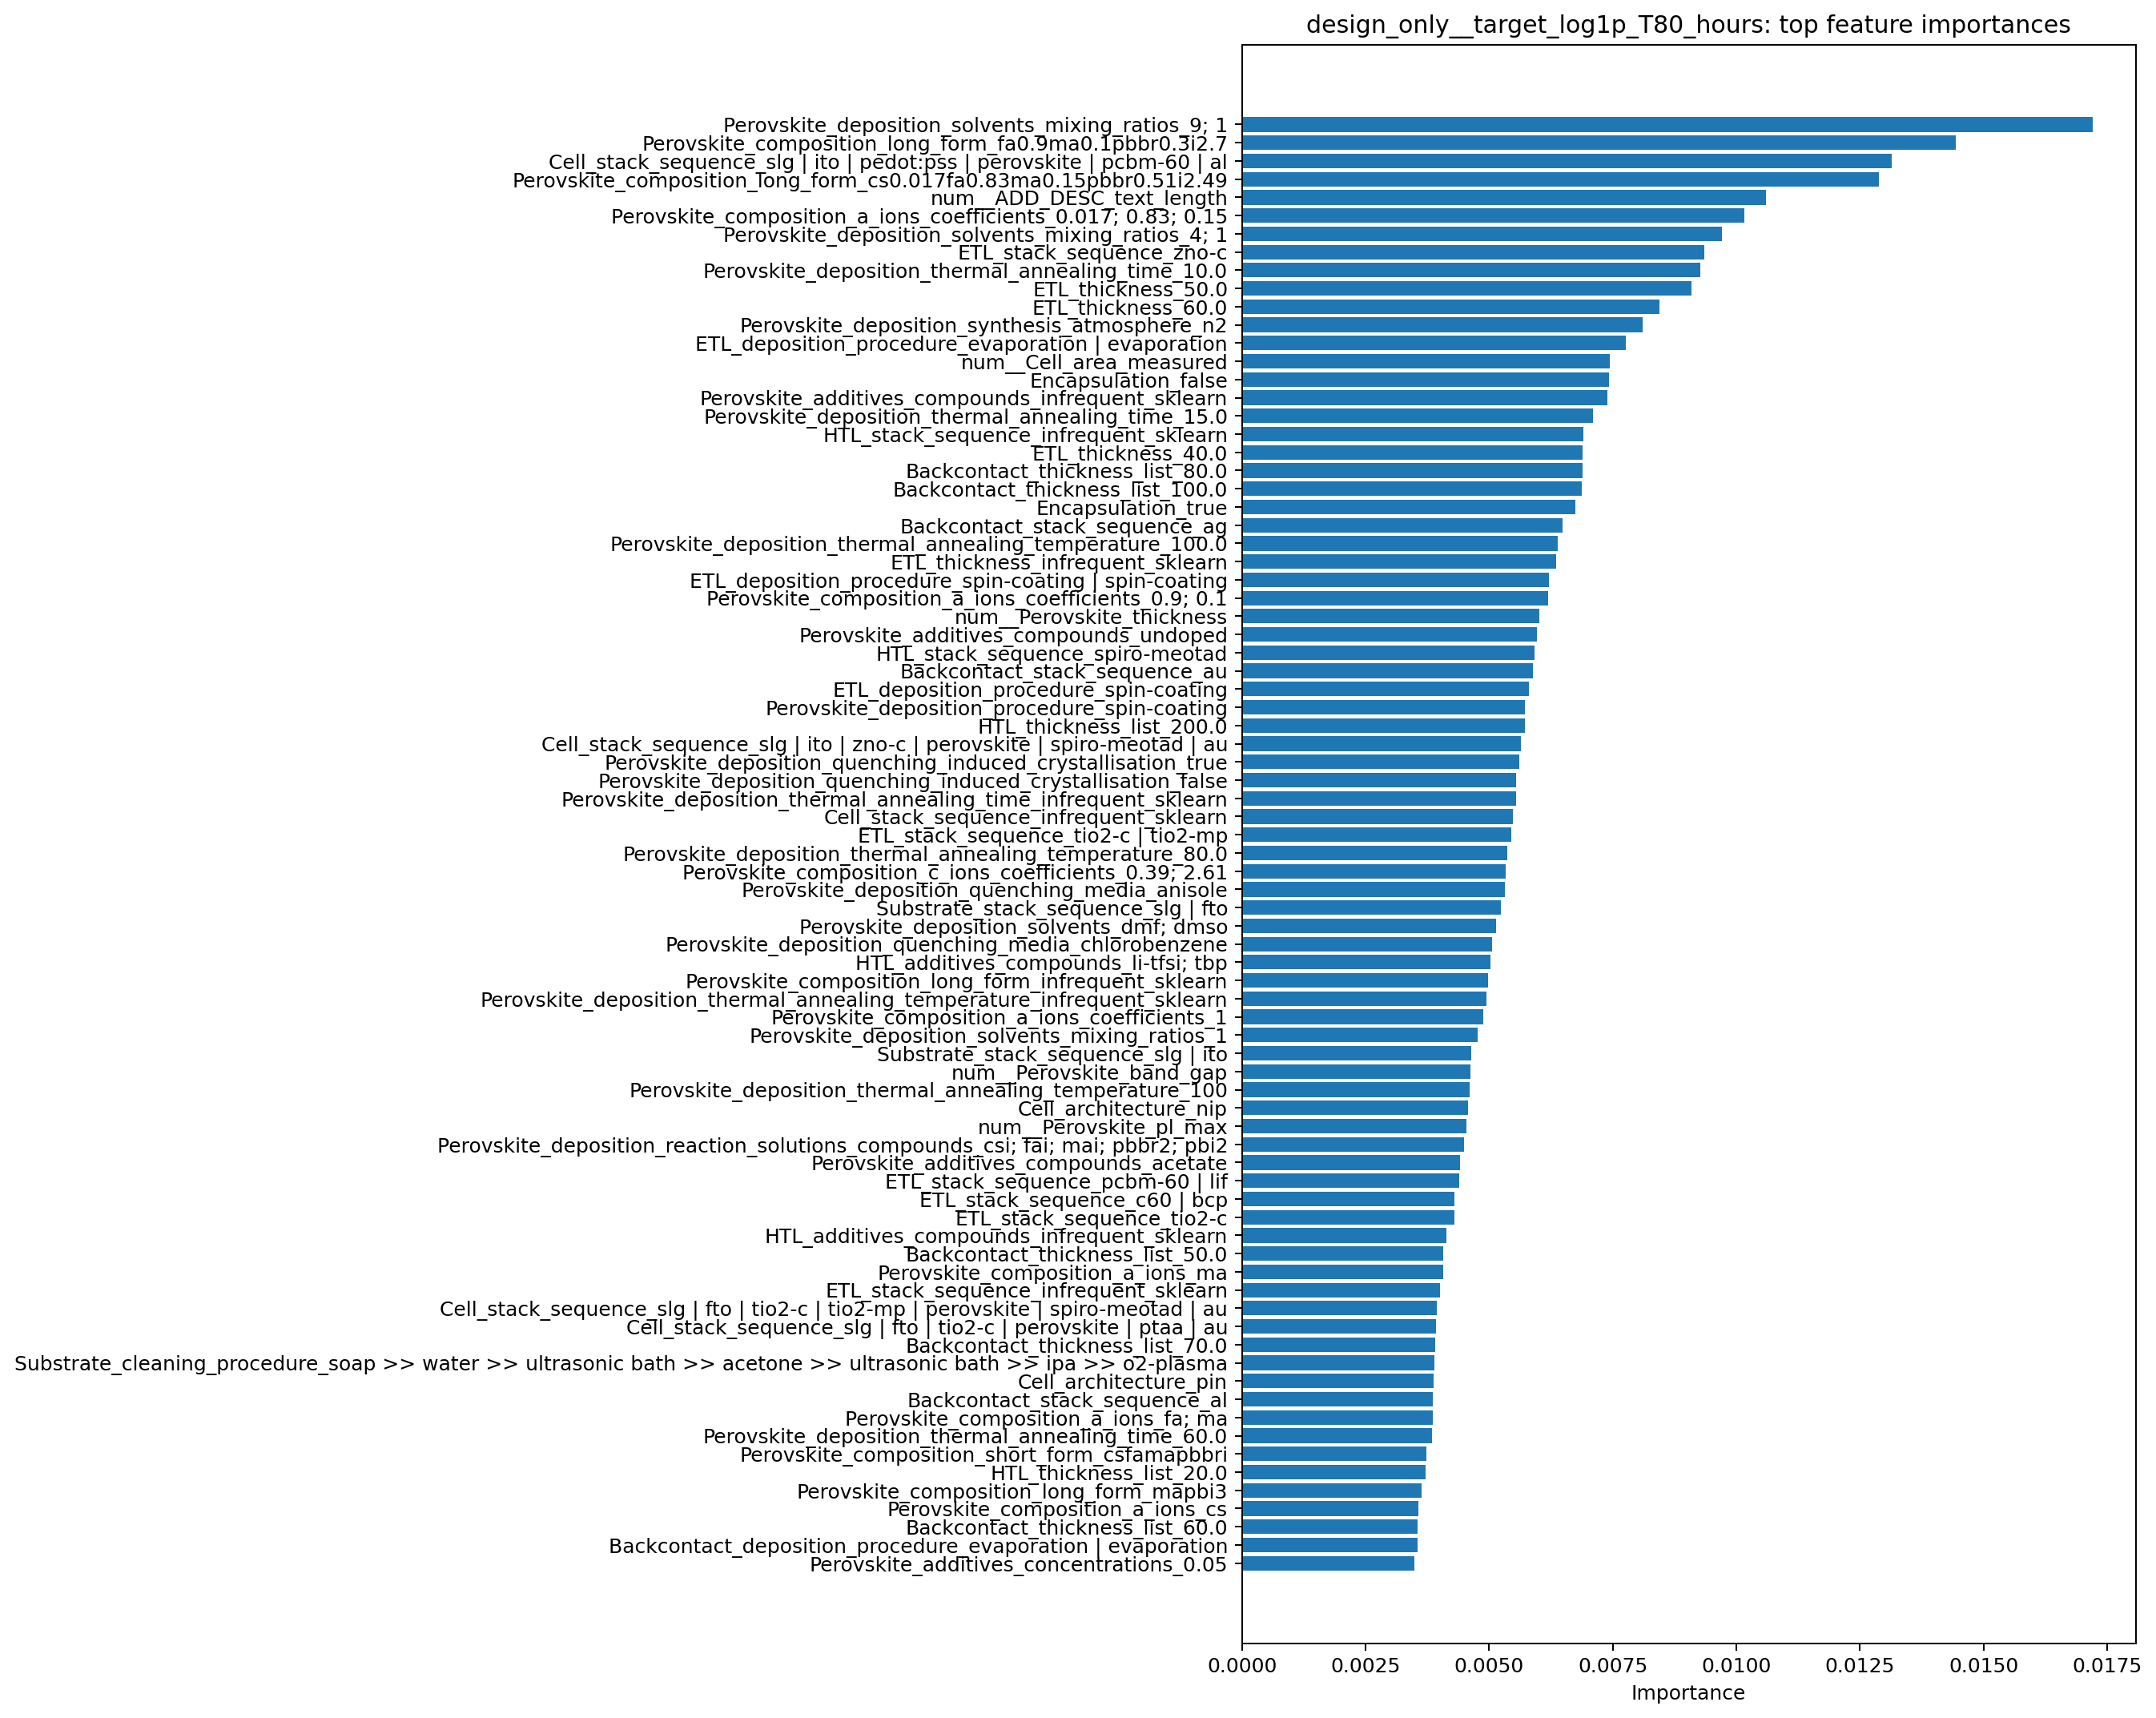

The file beside this chart, header and first rows:
feature, importance
Perovskite_deposition_solvents_mixing_ra…, 0.01721
Perovskite_composition_long_form_fa0.9ma…, 0.01443
Cell_stack_sequence_slg | ito | pedot:ps…, 0.01315
Perovskite_composition_long_form_cs0.017…, 0.01289
num__ADD_DESC_text_length, 0.0106
Perovskite_composition_a_ions_coefficien…, 0.01015
Perovskite_deposition_solvents_mixing_ra…, 0.009711
ETL_stack_sequence_zno-c, 0.009351
Perovskite_deposition_thermal_annealing_…, 0.009267
ETL_thickness_50.0, 0.009098
ETL_thickness_60.0, 0.008444
Perovskite_deposition_synthesis_atmosphe…, 0.008101
ETL_deposition_procedure_evaporation | e…, 0.007769
num__Cell_area_measured, 0.007446
Encapsulation_false, 0.007428
Perovskite_additives_compounds_infrequen…, 0.007397
Perovskite_deposition_thermal_annealing_…, 0.007105
HTL_stack_sequence_infrequent_sklearn, 0.0069
ETL_thickness_40.0, 0.006896
Backcontact_thickness_list_80.0, 0.006887
Backcontact_thickness_list_100.0, 0.006872
Encapsulation_true, 0.006743
Backcontact_stack_sequence_ag, 0.006481
Perovskite_deposition_thermal_annealing_…, 0.006388
ETL_thickness_infrequent_sklearn, 0.006358
ETL_deposition_procedure_spin-coating | …, 0.006216
Perovskite_composition_a_ions_coefficien…, 0.006192
num__Perovskite_thickness, 0.006021
Perovskite_additives_compounds_undoped, 0.005967
HTL_stack_sequence_spiro-meotad, 0.005922
Backcontact_stack_sequence_au, 0.005881
ETL_deposition_procedure_spin-coating, 0.005804
Perovskite_deposition_procedure_spin-coa…, 0.005722
HTL_thickness_list_200.0, 0.005719
Cell_stack_sequence_slg | ito | zno-c | …, 0.005644
Perovskite_deposition_quenching_induced_…, 0.005604
Perovskite_deposition_quenching_induced_…, 0.005549
Perovskite_deposition_thermal_annealing_…, 0.005539
Cell_stack_sequence_infrequent_sklearn, 0.005478
ETL_stack_sequence_tio2-c | tio2-mp, 0.005446
Perovskite_deposition_thermal_annealing_…, 0.005373
Perovskite_composition_c_ions_coefficien…, 0.005338
Perovskite_deposition_quenching_media_an…, 0.00532
Substrate_stack_sequence_slg | fto, 0.005244
Perovskite_deposition_solvents_dmf; dmso, 0.005133
Perovskite_deposition_quenching_media_ch…, 0.00506
HTL_additives_compounds_li-tfsi; tbp, 0.005031
Perovskite_composition_long_form_infrequ…, 0.00498
Perovskite_deposition_thermal_annealing_…, 0.004951
Perovskite_composition_a_ions_coefficien…, 0.004875
Perovskite_deposition_solvents_mixing_ra…, 0.004763
Substrate_stack_sequence_slg | ito, 0.004631
num__Perovskite_band_gap, 0.004614
Perovskite_deposition_thermal_annealing_…, 0.004608
Cell_architecture_nip, 0.004572
num__Perovskite_pl_max, 0.004547
Perovskite_deposition_reaction_solutions…, 0.004497
Perovskite_additives_compounds_acetate, 0.004411
ETL_stack_sequence_pcbm-60 | lif, 0.004401
ETL_stack_sequence_c60 | bcp, 0.004299
... 872 more rows
